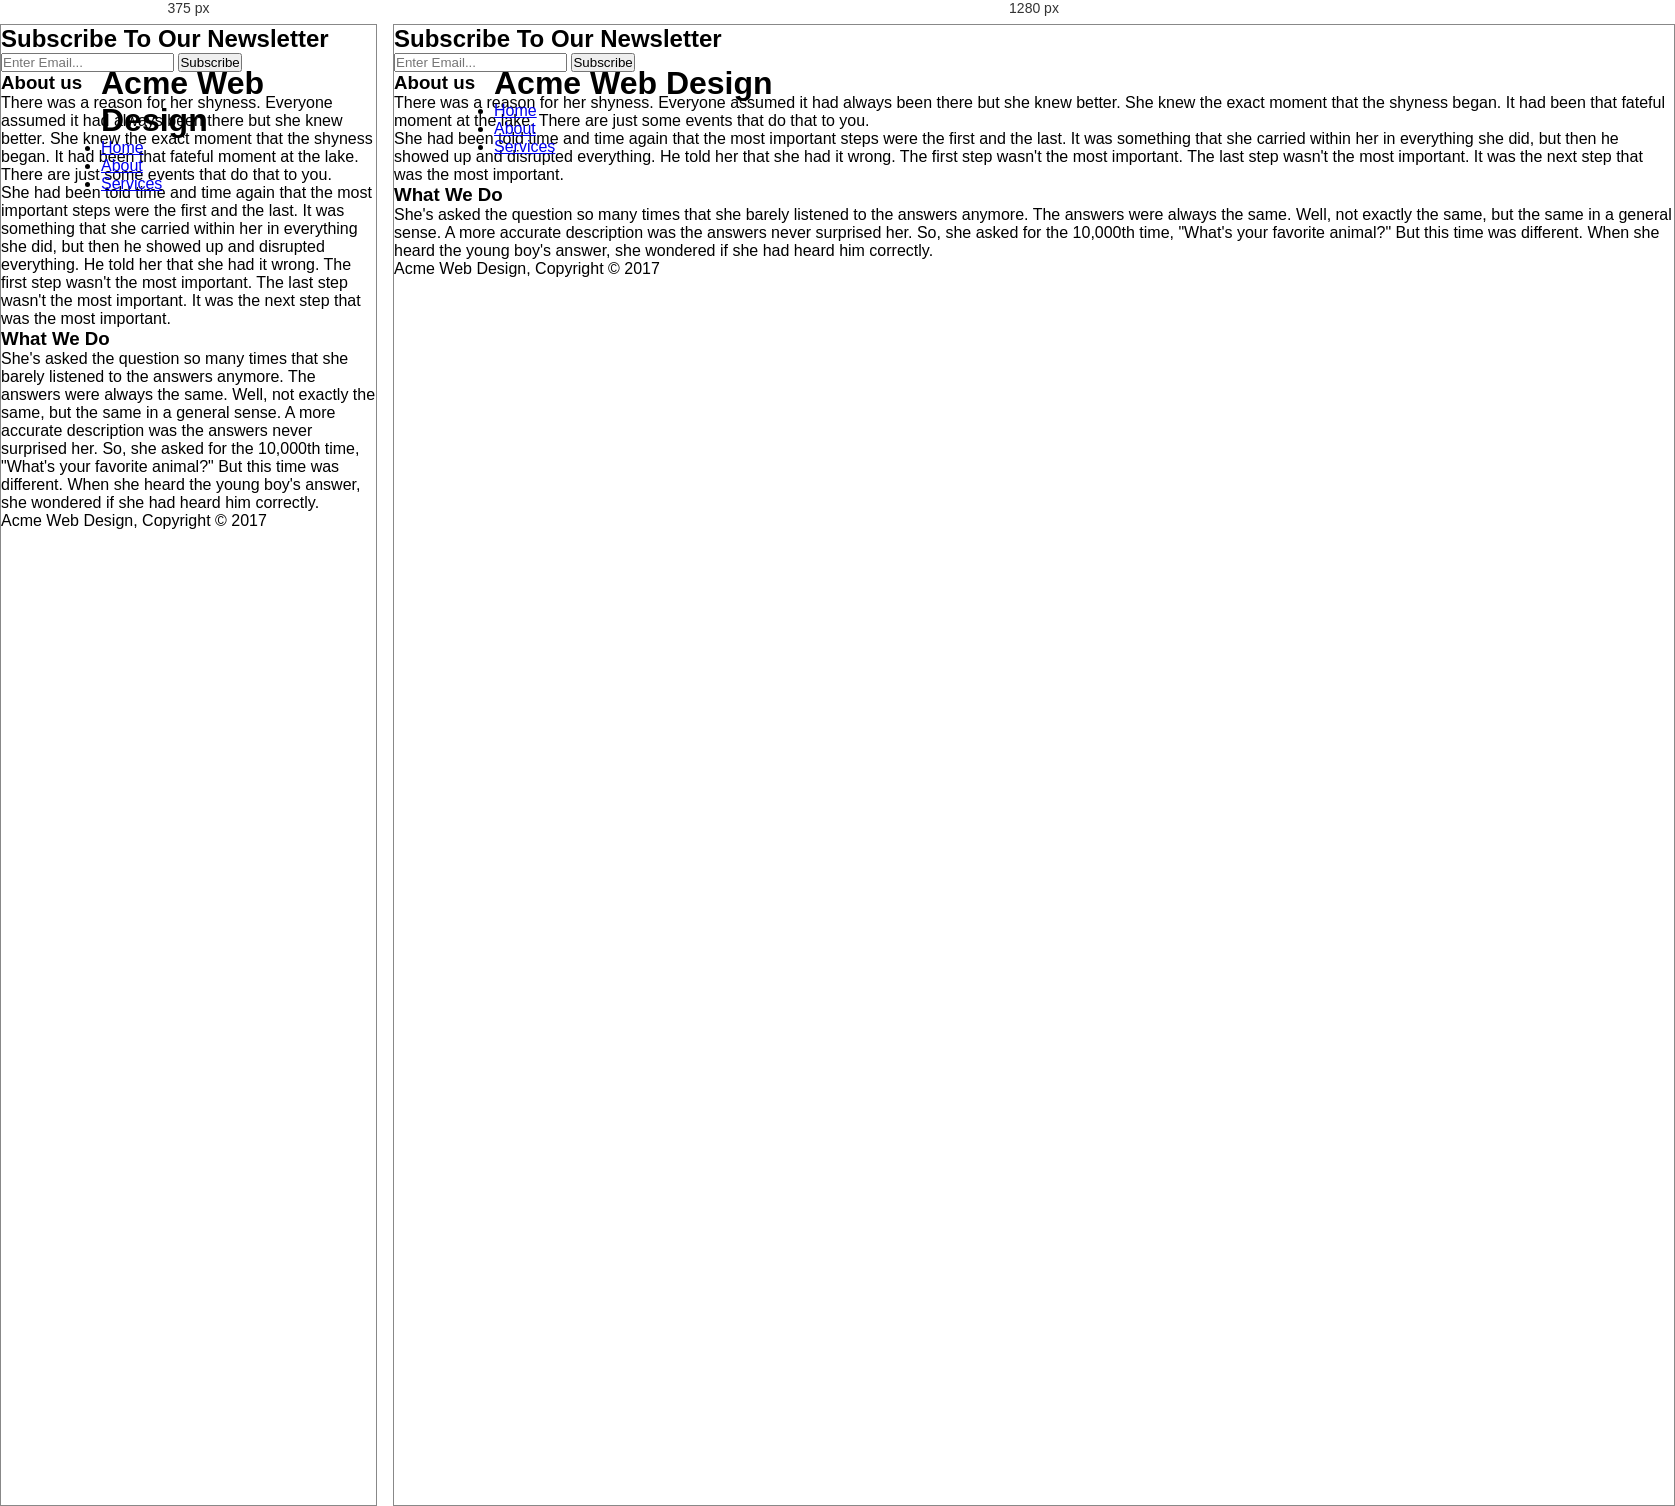
Rendered at 375 px and 1280 px, left to right.

<!-- file: about.html -->
<!DOCTYPE html>
<html>
    <head>
        <meta charset="utf-8">
        <meta name="viewport" content="width=device-width">
        <meta name="description" content="Affordable and professional web design">
        <meta name="keywords" content="web design, affordable web design, professional">
        <meta name="author" content="Will Hearn">
        <title>Acme Web Design | About</title>
        <link rel="stylesheet" href="./css/style.css">
    </head>
    <body>
        <header>
            <div class="container">
                <div id="branding">
                    <h1><span class="highlight">Acme</span> Web Design</h1>
                </div>
                <nav>
                    <ul>
                        <li><a href="index.html">Home</a></li>    
                        <li class="current"><a href="about.html">About</a></li>
                        <li><a href="services.html">Services</a></li>
                    </ul>
                </nav>
            </div>                        
        </header>  

        <section id="newsletter">
            <div class="container">
                <h1>Subscribe To Our Newsletter</h1>
                <form>
                    <input type="email" placeholder="Enter Email...">
                    <button type="submit" class="button_1">Subscribe</button>    
                </form>
            </div>
        </section>

        <section id="main">
            <div class="container">
                <article id="main-col">
                    <h1 class="page-title">About us</h1>
                    <p>There was a reason for her shyness. Everyone assumed it had always been there but she knew better.
                        She knew the exact moment that the shyness began. It had been that fateful moment at the lake. 
                        There are just some events that do that to you.
                    </p>
                    <p>She had been told time and time again that the most important steps were the first and the last.
                         It was something that she carried within her in everything she did, but then he showed up and disrupted everything.
                          He told her that she had it wrong. The first step wasn't the most important. The last step wasn't the most important. 
                          It was the next step that was the most important.
                        </p>
                </article>        

                <aside id="sidebar">
                    <div class="dark">
                    <h3>What We Do</h3>
                    <p>She's asked the question so many times that she barely listened to the answers anymore. 
                        The answers were always the same. Well, not exactly the same, but the same in a general sense. 
                        A more accurate description was the answers never surprised her. So, she asked for the 10,000th time, "What's your favorite animal?" 
                        But this time was different. When she heard the young boy's answer, she wondered if she had heard him correctly.
                    </p>
                    </div>
                </aside>
            </div>
        </section>

        <footer>
            <p>Acme Web Design, Copyright &copy; 2017</p>
        </footer>
    </body>
</html>

/* @media block from css/style.css */
@media (max-width: 991px)
{
  .showcase,
  .showcase header
  {
    padding: 40px;
  }
  .text h2
  {
    font-size: 3em;
  }
  .text h3
  {
    font-size: 2em;
  }
}